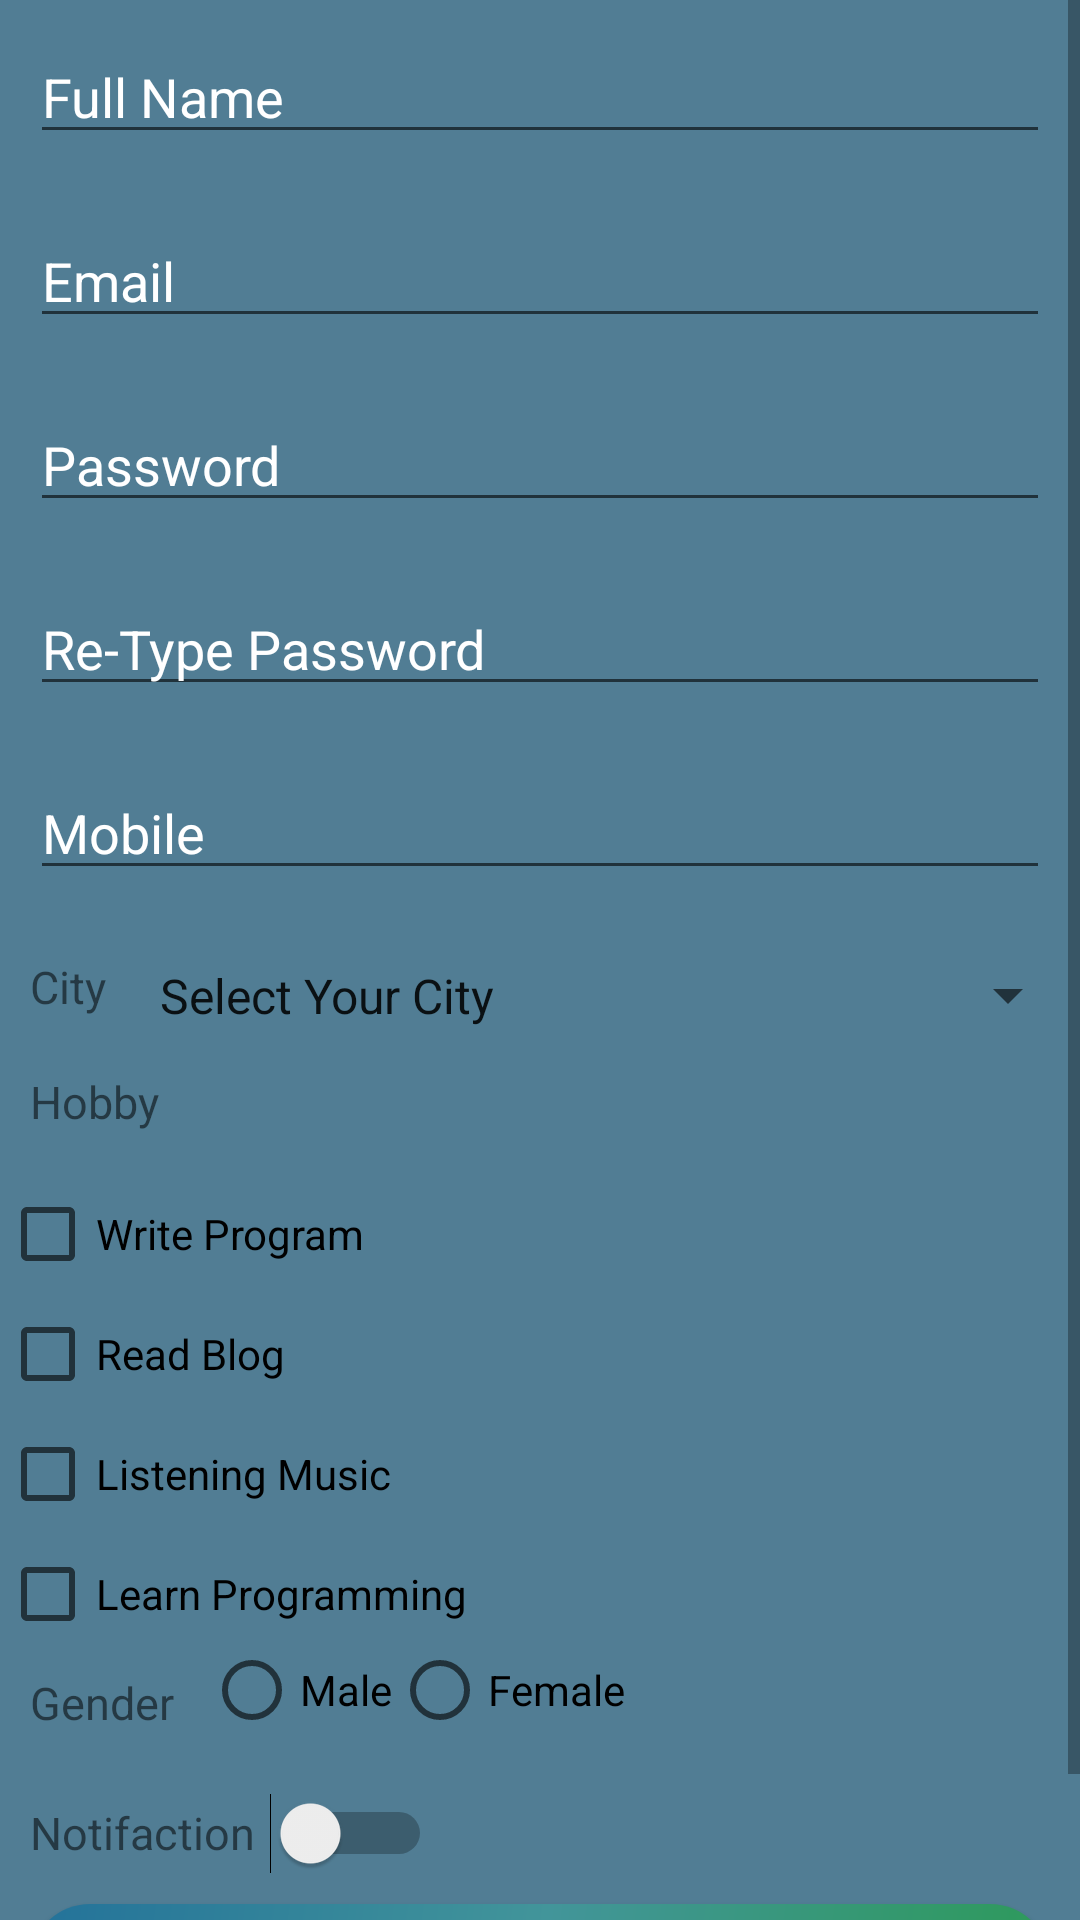

Here is an Android app screen rendered from its layout file. Give the layout XML and the strings, colors and styles it references.
<!-- AndroidManifest.xml: application theme AppTheme -->
<!-- res/layout/activity_student_form.xml -->
<?xml version="1.0" encoding="utf-8"?>
<ScrollView
    android:layout_width="match_parent"
    android:layout_height="match_parent"
    xmlns:android="http://schemas.android.com/apk/res/android">
    <LinearLayout
        android:orientation="vertical"
        android:layout_width="match_parent"
        android:layout_height="match_parent"
        android:background="#FF517D94">

        <androidx.appcompat.widget.AppCompatEditText
            android:layout_width="match_parent"
            android:layout_height="wrap_content"
            android:id="@+id/fullname"
            android:hint="Full Name"
            android:inputType="text"
            android:textColorHint="#fff"
            android:layout_margin="10dp">
        </androidx.appcompat.widget.AppCompatEditText>

        <androidx.appcompat.widget.AppCompatEditText
            android:id="@+id/email"
            android:layout_width="match_parent"
            android:layout_height="wrap_content"
            android:hint="Email"
            android:inputType="text"
            android:textColorHint="#fff"
            android:layout_margin="10dp">
        </androidx.appcompat.widget.AppCompatEditText>


        <androidx.appcompat.widget.AppCompatEditText
            android:id="@+id/password"
            android:layout_width="match_parent"
            android:layout_height="wrap_content"
            android:hint="Password"
            android:inputType="textWebPassword"
            android:textColorHint="#fff"
            android:layout_margin="10dp">
        </androidx.appcompat.widget.AppCompatEditText>



        <androidx.appcompat.widget.AppCompatEditText
            android:id="@+id/repassword"
            android:layout_width="match_parent"
            android:layout_height="wrap_content"
            android:hint="Re-Type Password"
            android:inputType="textWebPassword"
            android:textColorHint="#fff"
            android:layout_margin="10dp">
        </androidx.appcompat.widget.AppCompatEditText>

        <androidx.appcompat.widget.AppCompatEditText
            android:id="@+id/mobile"
            android:layout_width="match_parent"
            android:layout_height="wrap_content"
            android:hint="Mobile"
            android:inputType="number"
            android:textColorHint="#fff"
            android:layout_margin="10dp">
        </androidx.appcompat.widget.AppCompatEditText>

        <LinearLayout
            android:orientation="horizontal"
            android:layout_width="match_parent"
            android:layout_height="wrap_content">

            <TextView
                android:layout_width="wrap_content"
                android:layout_height="wrap_content"
                android:textSize="15sp"
                android:layout_margin="10dp"
                android:text="City"></TextView>

            <Spinner
                android:id="@+id/city"
                android:layout_marginTop="10dp"
                android:layout_width="match_parent"
                android:layout_height="match_parent"
                android:entries="@array/spinnerItems"
                android:enabled="false"
                />

        </LinearLayout>

        <TextView
            android:layout_width="wrap_content"
            android:layout_height="wrap_content"
            android:textSize="15sp"
            android:layout_margin="10dp"
            android:text="Hobby"></TextView>

        <CheckBox
            android:id="@+id/program"
            android:layout_width="match_parent"
            android:layout_height="wrap_content"
            android:layout_marginTop="8dp"
            android:text="Write Program"/>



        <CheckBox
            android:id="@+id/readblog"
            android:layout_width="match_parent"
            android:layout_height="wrap_content"
            android:layout_marginTop="8dp"
            android:text="Read Blog"/>


        <CheckBox
            android:id="@+id/listenmusic"
            android:layout_width="match_parent"
            android:layout_height="wrap_content"
            android:layout_marginTop="8dp"
            android:text="Listening Music"/>


        <CheckBox
            android:id="@+id/learnprogramming"
            android:layout_width="match_parent"
            android:layout_height="wrap_content"
            android:layout_marginTop="8dp"
            android:text="Learn Programming"/>


        <LinearLayout
            android:layout_width="match_parent"
            android:layout_height="wrap_content"
            android:orientation="horizontal">
            <TextView
                android:layout_width="wrap_content"
                android:layout_height="wrap_content"
                android:layout_marginTop="8dp"
                android:layout_margin="10dp"
                android:text="Gender"
                android:textSize="15sp"/>

            <RadioGroup
                android:layout_width="wrap_content"
                android:layout_height="wrap_content"
                android:orientation="horizontal"
                android:id="@+id/rg_gender">
                <RadioButton
                    android:text="Male"
                    android:id="@+id/rb_male"
                    android:layout_width="wrap_content"
                    android:layout_height="wrap_content" />

                <RadioButton
                    android:id="@+id/rb_female"
                    android:layout_width="wrap_content"
                    android:layout_height="wrap_content"
                    android:text="Female" />
            </RadioGroup>

        </LinearLayout>

        <LinearLayout
            android:layout_width="match_parent"
            android:layout_height="wrap_content"
            android:orientation="horizontal">

            <TextView
                android:layout_width="wrap_content"
                android:layout_height="wrap_content"
                android:text="Notifaction"
                android:layout_marginLeft="10dp"
                android:textSize="15sp"
                android:layout_marginTop="10dp"/>

            <Switch
                android:id="@+id/switch1"
                android:layout_width="wrap_content"
                android:layout_height="wrap_content"
                android:layout_marginTop="10dp"
                android:layout_marginLeft="5dp"/>

        </LinearLayout>
        <Button
            android:id="@+id/register"
            android:onClick="btnRegister"
            android:layout_width="match_parent"
            android:layout_height="wrap_content"
            android:layout_margin="10dp"
            android:textColor="#fff"
            android:textSize="18sp"
            android:fontFamily="cursive"
            android:background="@drawable/button_style"
            android:text="Register"/>


    </LinearLayout>
</ScrollView>
<!-- resources referenced by this layout -->
<resources>
  <string-array name="spinnerItems">
          <item>Select Your City</item>
          <item>Azamgarh</item>
          <item>Mau</item>
          <item>Balia</item>
          <item>Varansi</item>
          <item>Lucknow</item>
          <item>Bareilly</item>
      </string-array>
  <!-- drawable button_style (drawable-v24) -->
  <?xml version="1.0" encoding="utf-8"?>
  <shape xmlns:android="http://schemas.android.com/apk/res/android"
  
      android:shape="rectangle">
      <corners android:radius="20dp"></corners>
      <gradient
          android:startColor="#ff2d9a59"
          android:centerColor="#ff42959a"
          android:endColor="#ff23729a"
          android:angle="135"/>
  </shape>
  <style name="AppTheme" parent="Theme.AppCompat.Light.DarkActionBar">
          
          <item name="colorPrimary">@color/colorPrimary</item>
          <item name="colorPrimaryDark">@color/colorPrimaryDark</item>
          <item name="colorAccent">@color/colorAccent</item>
  
      </style>
  <color name="colorPrimary">#FF6D00</color>
  <color name="colorPrimaryDark">#FF6D00</color>
  <color name="colorAccent">#D81B60</color>
</resources>
